Dataset: pokedex_cnn (GitHub, erickdsama/pokedex_cnn). Classes: beedrill, blastoise, bulbasaur, butterfree, caterpie, charizard, charmander, charmeleon, ivysaur, kakuna, metapod, squirtle, venusaur, wartortle, weedle.

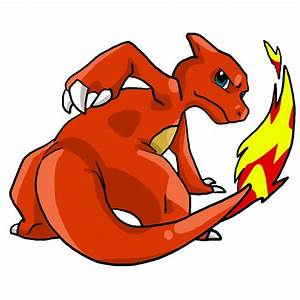
Label: charmeleon

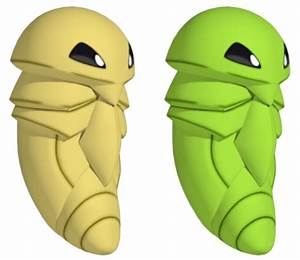
Label: kakuna

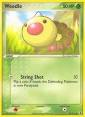
Label: weedle

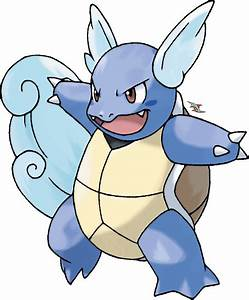
Label: wartortle

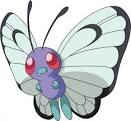
Label: butterfree

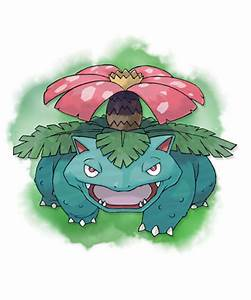
Label: venusaur
